Photos from the image-classification dataset "neu_processed" in the GitHub repository CRWJ-WJ/crwj. Its 5 classes are: crazing, inclusion, pitted surface, rolled-in scale, scratches.

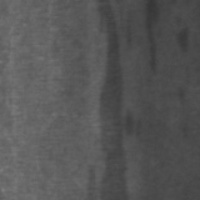
Label: inclusion

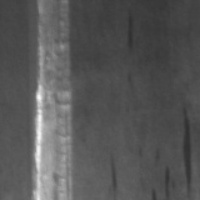
Label: scratches

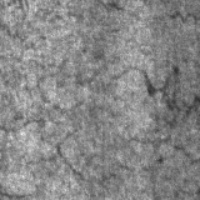
Label: crazing

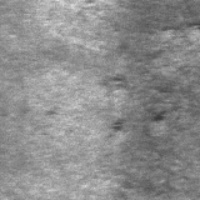
Label: rolled-in scale

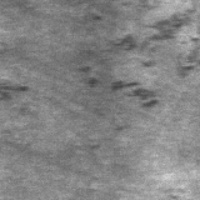
Label: rolled-in scale

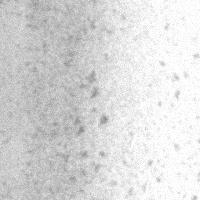
Label: pitted surface
